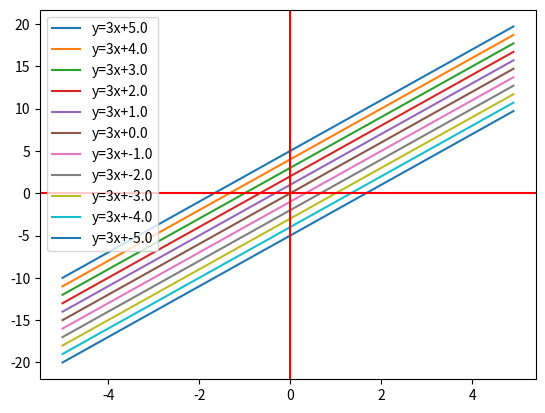

This figure's Python source:
from matplotlib import pyplot as plt
import numpy as np

b = np.linspace(5, -5, 11)
print(b)
a = 3
x = np.arange(-5, 5, 0.1)
for b1 in b:
    y = a * x + b1
    plt.plot(x, y, label=f"y={a}x+{b1:0.1f}")
    plt.legend(loc=2)
plt.axhline(0, color='red')
plt.axvline(0, color='red')
plt.show()